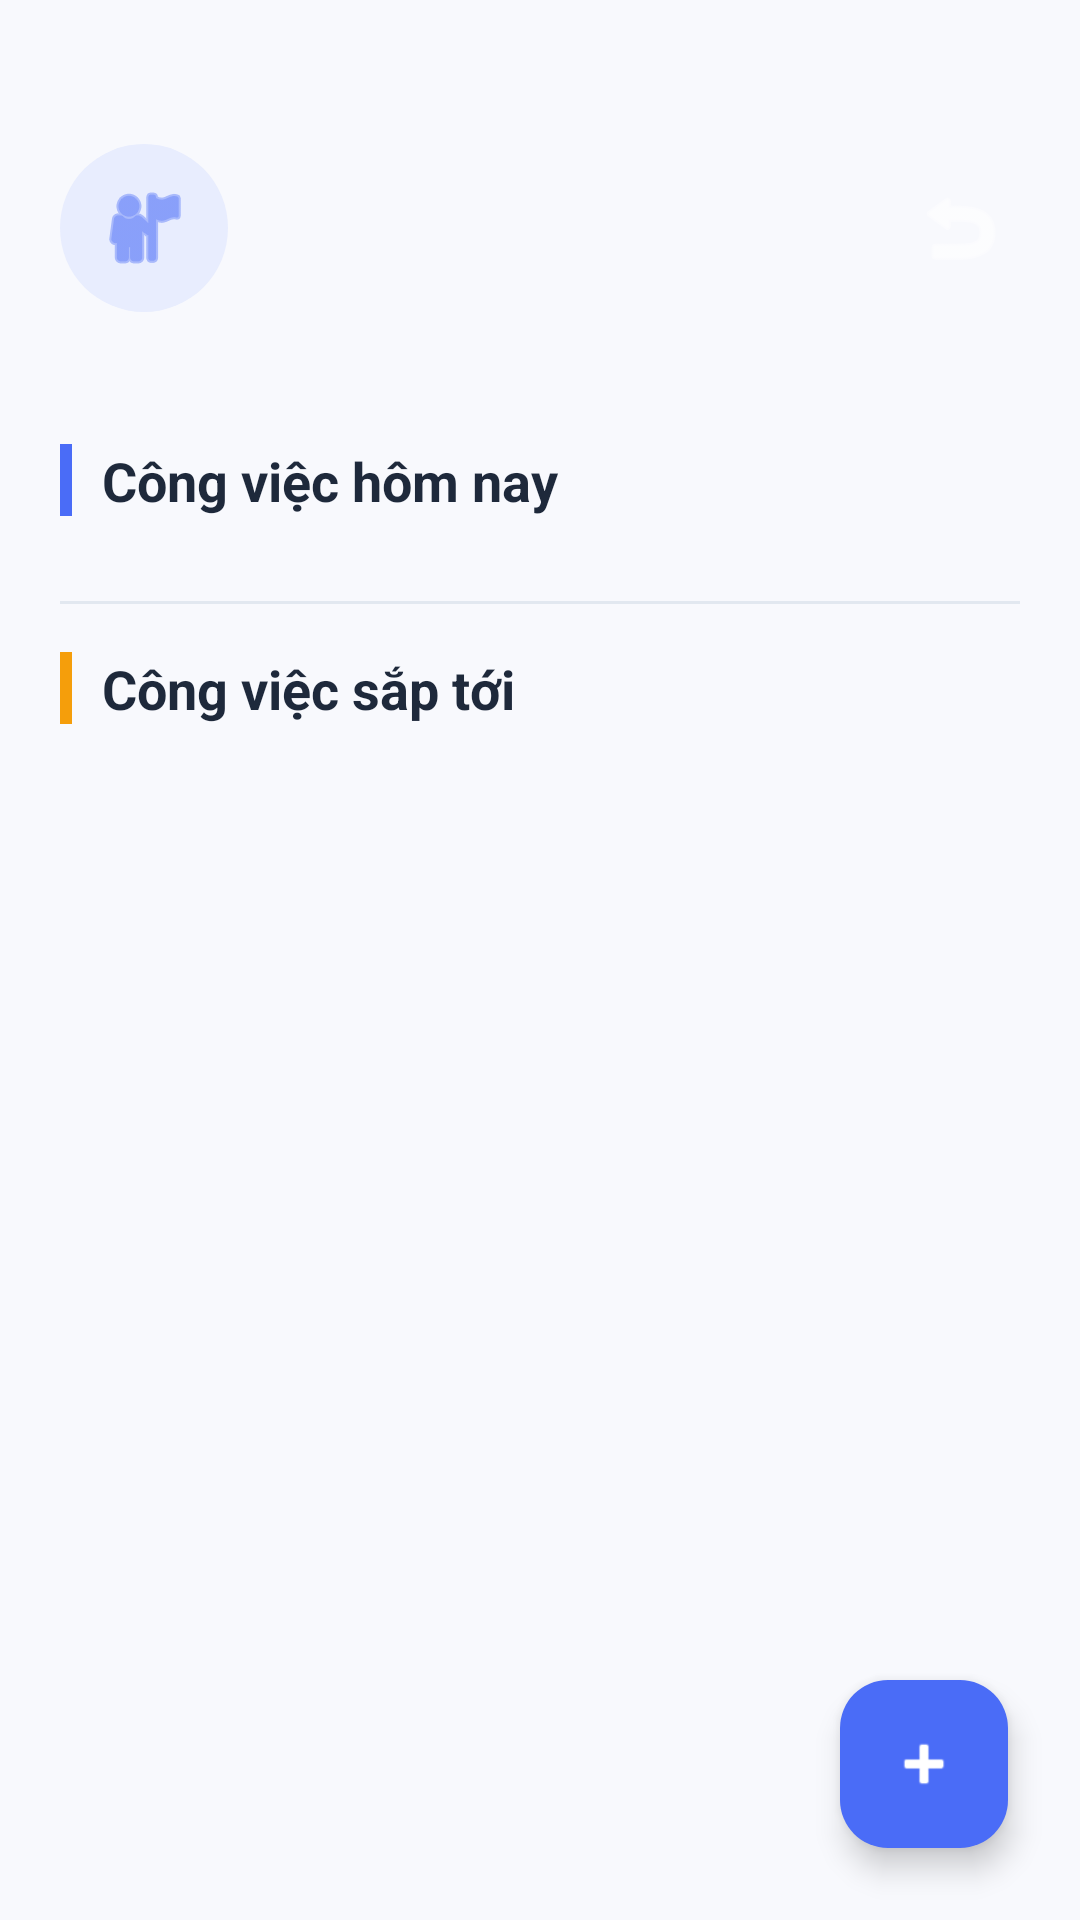

Reconstruct the res/layout file that produces this screen, plus the resources it refers to.
<!-- AndroidManifest.xml: application theme Theme.TH2 -->
<!-- res/layout/activity_task_list.xml -->
<?xml version="1.0" encoding="utf-8"?>
<androidx.constraintlayout.widget.ConstraintLayout xmlns:android="http://schemas.android.com/apk/res/android"
    xmlns:app="http://schemas.android.com/apk/res-auto"
    xmlns:tools="http://schemas.android.com/tools"
    android:layout_width="match_parent"
    android:layout_height="match_parent"
    android:background="@color/background"
    tools:context=".TaskListActivity">

    
    <LinearLayout
        android:id="@+id/headerLayout"
        android:layout_width="match_parent"
        android:layout_height="wrap_content"
        android:background="@drawable/gradient_header_rounded"
        android:orientation="horizontal"
        android:gravity="center_vertical"
        android:paddingStart="20dp"
        android:paddingEnd="20dp"
        android:paddingTop="48dp"
        android:paddingBottom="24dp"
        app:layout_constraintTop_toTopOf="parent">

        
        <FrameLayout
            android:layout_width="56dp"
            android:layout_height="56dp">

            <ImageView
                android:id="@+id/ivAvatar"
                android:layout_width="56dp"
                android:layout_height="56dp"
                android:background="@drawable/circle_avatar_bg"
                android:contentDescription="Avatar"
                android:padding="12dp"
                android:src="@android:drawable/ic_menu_myplaces"
                app:tint="@color/primary" />
        </FrameLayout>

        <LinearLayout
            android:layout_width="0dp"
            android:layout_height="wrap_content"
            android:layout_weight="1"
            android:orientation="vertical"
            android:layout_marginStart="14dp">

            <TextView
                android:id="@+id/tvDisplayName"
                android:layout_width="wrap_content"
                android:layout_height="wrap_content"
                android:textColor="@color/white"
                android:textSize="20sp"
                android:textStyle="bold"
                tools:text="Nguyễn Văn A" />

            <TextView
                android:id="@+id/tvUsername"
                android:layout_width="wrap_content"
                android:layout_height="wrap_content"
                android:textColor="#CCFFFFFF"
                android:textSize="14sp"
                android:layout_marginTop="2dp"
                tools:text="@admin" />
        </LinearLayout>

        
        <ImageButton
            android:id="@+id/btnLogout"
            android:layout_width="40dp"
            android:layout_height="40dp"
            android:background="?attr/selectableItemBackgroundBorderless"
            android:contentDescription="Logout"
            android:src="@android:drawable/ic_menu_revert"
            app:tint="@color/white" />
    </LinearLayout>

    
    <ScrollView
        android:layout_width="match_parent"
        android:layout_height="0dp"
        android:fillViewport="true"
        app:layout_constraintTop_toBottomOf="@id/headerLayout"
        app:layout_constraintBottom_toBottomOf="parent">

        <LinearLayout
            android:layout_width="match_parent"
            android:layout_height="wrap_content"
            android:orientation="vertical"
            android:padding="20dp">

            
            <LinearLayout
                android:id="@+id/todayHeader"
                android:layout_width="match_parent"
                android:layout_height="wrap_content"
                android:orientation="horizontal"
                android:gravity="center_vertical"
                android:layout_marginBottom="12dp">

                <View
                    android:layout_width="4dp"
                    android:layout_height="24dp"
                    android:background="@color/primary" />

                <TextView
                    android:layout_width="0dp"
                    android:layout_height="wrap_content"
                    android:layout_weight="1"
                    android:layout_marginStart="10dp"
                    android:text="@string/today_tasks"
                    android:textColor="@color/text_primary"
                    android:textSize="18sp"
                    android:textStyle="bold" />

                <TextView
                    android:id="@+id/tvTodayCount"
                    android:layout_width="wrap_content"
                    android:layout_height="wrap_content"
                    android:textColor="@color/text_secondary"
                    android:textSize="14sp"
                    tools:text="3 việc" />
            </LinearLayout>

            <androidx.recyclerview.widget.RecyclerView
                android:id="@+id/rvTodayTasks"
                android:layout_width="match_parent"
                android:layout_height="wrap_content"
                android:nestedScrollingEnabled="false"
                android:layout_marginBottom="8dp" />

            
            <TextView
                android:id="@+id/tvEmptyToday"
                android:layout_width="match_parent"
                android:layout_height="wrap_content"
                android:gravity="center"
                android:padding="24dp"
                android:text="Không có việc hôm nay 🎉"
                android:textColor="@color/text_hint"
                android:textSize="14sp"
                android:visibility="gone" />

            
            <View
                android:layout_width="match_parent"
                android:layout_height="1dp"
                android:layout_marginTop="8dp"
                android:layout_marginBottom="16dp"
                android:background="@color/divider" />

            
            <LinearLayout
                android:id="@+id/upcomingHeader"
                android:layout_width="match_parent"
                android:layout_height="wrap_content"
                android:orientation="horizontal"
                android:gravity="center_vertical"
                android:layout_marginBottom="12dp">

                <View
                    android:layout_width="4dp"
                    android:layout_height="24dp"
                    android:background="@color/warning" />

                <TextView
                    android:layout_width="0dp"
                    android:layout_height="wrap_content"
                    android:layout_weight="1"
                    android:layout_marginStart="10dp"
                    android:text="@string/upcoming_tasks"
                    android:textColor="@color/text_primary"
                    android:textSize="18sp"
                    android:textStyle="bold" />

                <TextView
                    android:id="@+id/tvUpcomingCount"
                    android:layout_width="wrap_content"
                    android:layout_height="wrap_content"
                    android:textColor="@color/text_secondary"
                    android:textSize="14sp"
                    tools:text="5 việc" />
            </LinearLayout>

            <androidx.recyclerview.widget.RecyclerView
                android:id="@+id/rvUpcomingTasks"
                android:layout_width="match_parent"
                android:layout_height="wrap_content"
                android:nestedScrollingEnabled="false" />

            
            <TextView
                android:id="@+id/tvEmpty"
                android:layout_width="match_parent"
                android:layout_height="wrap_content"
                android:gravity="center"
                android:padding="24dp"
                android:text="@string/no_tasks"
                android:textColor="@color/text_hint"
                android:textSize="14sp"
                android:visibility="gone" />

        </LinearLayout>
    </ScrollView>

    
    <com.google.android.material.floatingactionbutton.FloatingActionButton
        android:id="@+id/btnAddTask"
        android:layout_width="wrap_content"
        android:layout_height="wrap_content"
        android:layout_margin="24dp"
        android:contentDescription="Thêm công việc"
        android:src="@android:drawable/ic_input_add"
        app:backgroundTint="@color/primary"
        app:tint="@color/white"
        app:fabSize="normal"
        app:shapeAppearanceOverlay="@style/Widget.Material3.FloatingActionButton.Primary"
        app:layout_constraintBottom_toBottomOf="parent"
        app:layout_constraintEnd_toEndOf="parent" />

</androidx.constraintlayout.widget.ConstraintLayout>
<!-- resources referenced by this layout -->
<resources>
  <color name="background">#F8F9FD</color>
  <color name="divider">#E2E8F0</color>
  <color name="primary">#4A6CF7</color>
  <color name="text_hint">#94A3B8</color>
  <color name="text_primary">#1E293B</color>
  <color name="text_secondary">#64748B</color>
  <color name="warning">#F59E0B</color>
  <color name="white">#FFFFFFFF</color>
  <!-- drawable circle_avatar_bg (drawable) -->
  <?xml version="1.0" encoding="utf-8"?>
  <shape xmlns:android="http://schemas.android.com/apk/res/android"
      android:shape="oval">
      <solid android:color="#E8EDFE" />
      <size
          android:width="56dp"
          android:height="56dp" />
  </shape>
  <string name="no_tasks">Chưa có công việc nào</string>
  <string name="today_tasks">Công việc hôm nay</string>
  <string name="upcoming_tasks">Công việc sắp tới</string>
  <style name="Theme.TH2" parent="Base.Theme.TH2" />
  <style name="Base.Theme.TH2" parent="Theme.Material3.DayNight.NoActionBar">
          
          <item name="colorPrimary">@color/primary</item>
          <item name="colorPrimaryVariant">@color/primary_dark</item>
          <item name="colorOnPrimary">@color/white</item>
          <item name="colorSecondary">@color/accent</item>
          <item name="android:colorBackground">@color/background</item>
          <item name="android:statusBarColor">@color/primary</item>
      </style>
  <color name="primary_dark">#3B5DE7</color>
  <color name="accent">#FF6B6B</color>
</resources>
